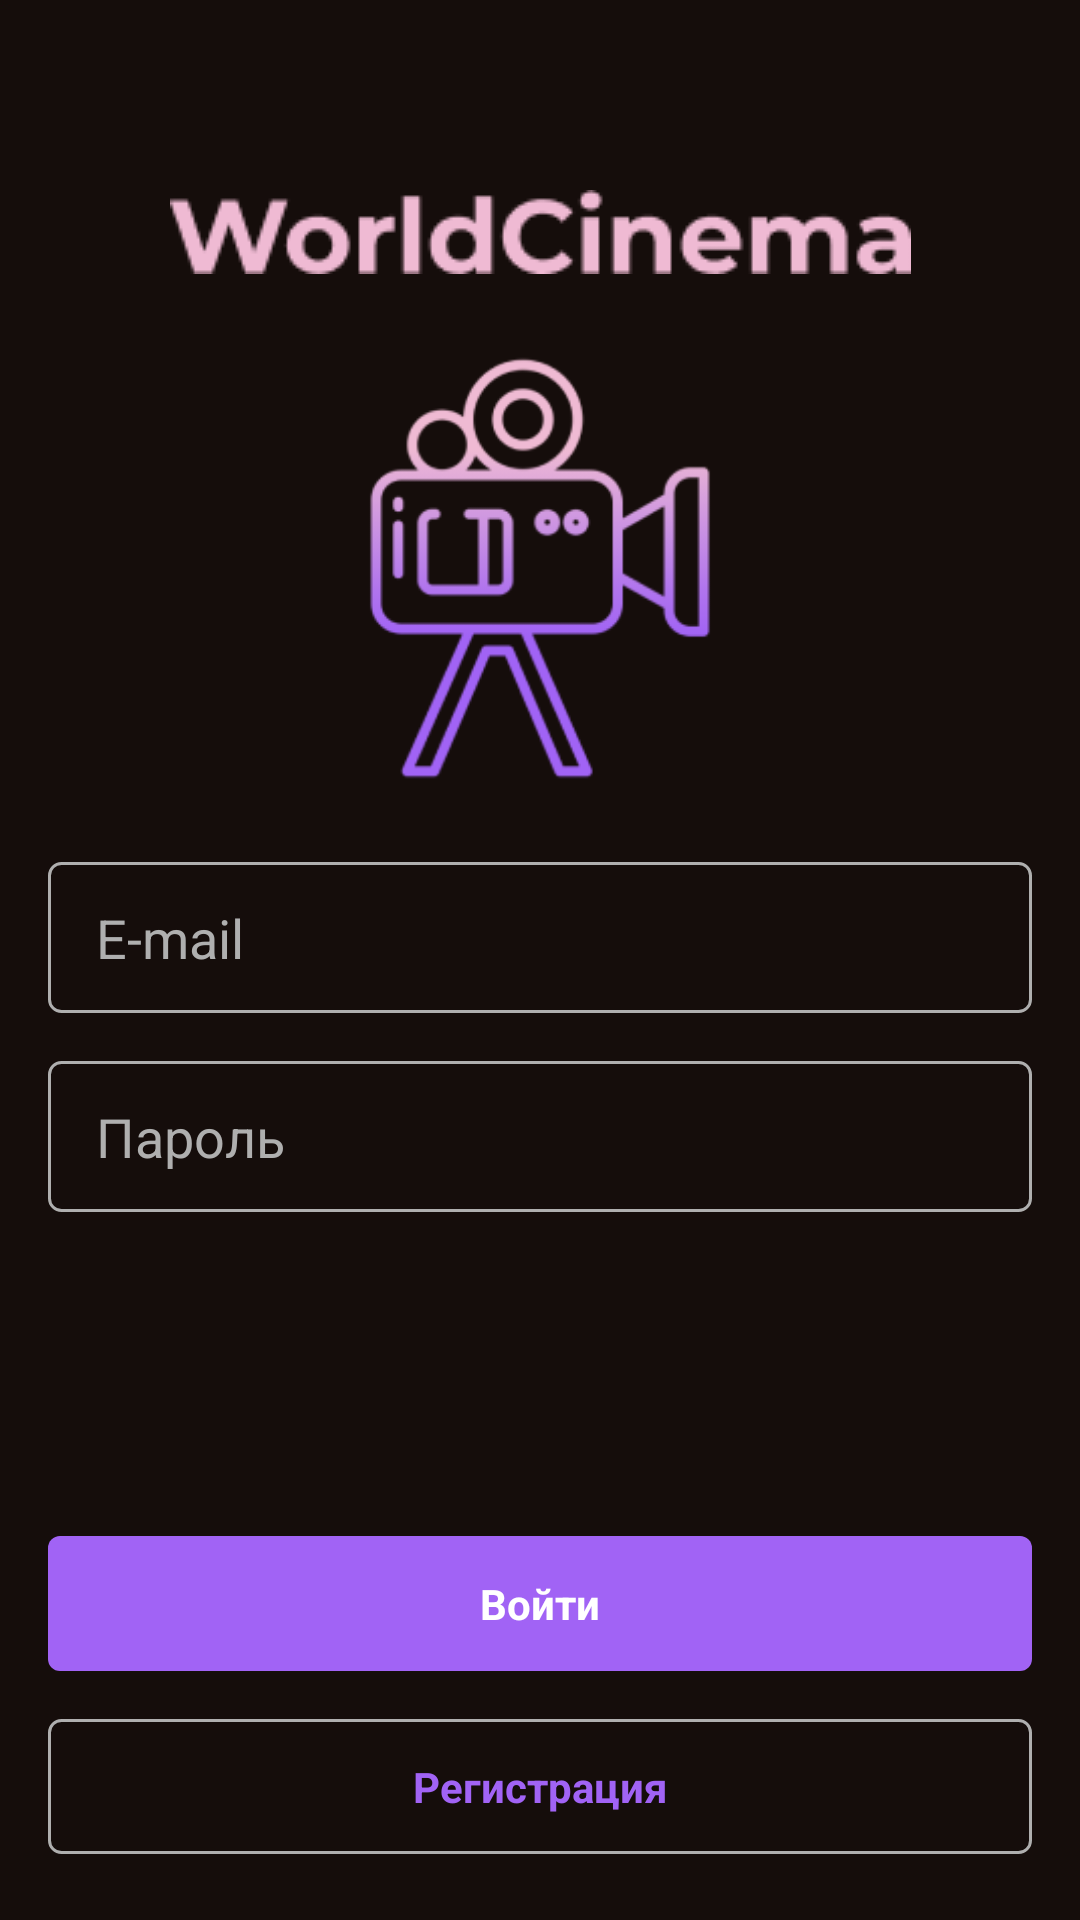

This screen was rendered from an Android layout file. Write that file and the resources it references.
<!-- AndroidManifest.xml: application theme Theme.Demo_1 -->
<!-- res/layout/activity_sign_in_screen.xml -->
<?xml version="1.0" encoding="utf-8"?>
<androidx.constraintlayout.widget.ConstraintLayout xmlns:android="http://schemas.android.com/apk/res/android"
    xmlns:app="http://schemas.android.com/apk/res-auto"
    xmlns:tools="http://schemas.android.com/tools"
    android:layout_width="match_parent"
    android:layout_height="match_parent"
    android:background="@color/backblack"
    tools:context=".screens.SignUp_Screen.SignUp_Screen">

    <EditText
        android:id="@+id/emailET"
        style="@style/BaseET"
        android:layout_marginBottom="16dp"
        android:hint="E-mail"
        app:layout_constraintBottom_toTopOf="@+id/passET"
        app:layout_constraintEnd_toEndOf="parent"
        app:layout_constraintStart_toStartOf="parent" />

    <EditText
        android:id="@+id/passET"
        style="@style/BaseET"
        android:layout_width="0dp"
        android:layout_height="wrap_content"
        android:layout_marginBottom="108dp"
        android:ems="10"
        android:hint="Пароль"
        android:inputType="textPassword"
        app:layout_constraintBottom_toTopOf="@+id/button"
        app:layout_constraintEnd_toEndOf="parent"
        app:layout_constraintStart_toStartOf="parent" />

    <TextView
        android:id="@+id/button"
        style="@style/BaseET.ActionButton"
        android:layout_width="0dp"
        android:layout_height="wrap_content"
        android:layout_marginBottom="16dp"
        android:background="@drawable/shape_solid"
        android:text="Войти"
        android:onClick="SignIn"
        app:layout_constraintBottom_toTopOf="@+id/regButton"
        app:layout_constraintEnd_toEndOf="parent"
        app:layout_constraintStart_toStartOf="parent" />

    <TextView
        android:id="@+id/regButton"
        style="@style/BaseET"
        android:layout_width="match_parent"
        android:layout_height="wrap_content"
        android:layout_marginBottom="22dp"
        android:background="@drawable/shape_stroke"
        android:gravity="center"
        android:onClick="GoSignUp"
        android:text="Регистрация"
        android:textColor="@color/purplebutton"
        android:textStyle="bold"
        app:layout_constraintBottom_toBottomOf="parent"
        app:layout_constraintEnd_toEndOf="parent"
        app:layout_constraintHorizontal_bias="0.0"
        app:layout_constraintStart_toStartOf="parent" />

    <ImageView
        android:id="@+id/imageView3"
        android:layout_width="144dp"
        android:layout_height="144dp"
        android:layout_marginBottom="26dp"
        app:layout_constraintBottom_toTopOf="@+id/emailET"
        app:layout_constraintEnd_toEndOf="parent"
        app:layout_constraintStart_toStartOf="parent"
        app:srcCompat="@drawable/logo" />

    <ImageView
        android:id="@+id/imageView4"
        android:layout_width="wrap_content"
        android:layout_height="wrap_content"
        android:layout_marginBottom="26dp"
        app:layout_constraintBottom_toTopOf="@+id/imageView3"
        app:layout_constraintEnd_toEndOf="parent"
        app:layout_constraintStart_toStartOf="parent"
        app:srcCompat="@drawable/worldcinematext" />
</androidx.constraintlayout.widget.ConstraintLayout>
<!-- resources referenced by this layout -->
<resources>
  <color name="backblack">#150D0B</color>
  <color name="purplebutton">#A163F5</color>
  <!-- drawable logo: png bitmap (drawable, 17365 bytes) -->
  <!-- drawable shape_solid (drawable) -->
  <?xml version="1.0" encoding="utf-8"?>
  <shape xmlns:android="http://schemas.android.com/apk/res/android">
      <corners android:radius="4dp"/>
      <solid android:color="@color/purplebutton"></solid>
  </shape>
  <!-- drawable shape_stroke (drawable) -->
  <?xml version="1.0" encoding="utf-8"?>
  <shape xmlns:android="http://schemas.android.com/apk/res/android">
      <corners android:radius="4dp"></corners>
      <stroke android:width="1dp" android:color="@color/grey"></stroke>
  </shape>
  <!-- drawable worldcinematext: png bitmap (drawable, 3831 bytes) -->
  <style name="BaseET">
          <item name="android:layout_width">match_parent</item>
          <item name="android:layout_height">wrap_content</item>
          <item name="android:paddingVertical">13dp</item>
          <item name="android:paddingHorizontal">16dp</item>
  
          <item name="android:layout_marginHorizontal">16dp</item>
          <item name="android:textColor">@color/white</item>
          <item name="android:textColorHint">@color/grey</item>
          <item name="android:ems">10</item>
          <item name="android:background">@drawable/shape_stroke</item>
          <item name="android:inputType">textEmailAddress</item>
      </style>
  <style name="BaseET.ActionButton">
          <item name="android:background">@drawable/shape_solid</item>
          <item name="android:gravity">center</item>
          <item name="android:textStyle">bold</item>
      </style>
  <style name="Theme.Demo_1" parent="Theme.MaterialComponents.DayNight.DarkActionBar">
          
          <item name="colorPrimary">@color/purple_500</item>
          <item name="colorPrimaryVariant">@color/purple_700</item>
          <item name="colorOnPrimary">@color/white</item>
          
          <item name="colorSecondary">@color/teal_200</item>
          <item name="colorSecondaryVariant">@color/teal_700</item>
          <item name="colorOnSecondary">@color/black</item>
          
          <item name="android:statusBarColor" tools:targetApi="l">?attr/colorPrimaryVariant</item>
          
      </style>
  <color name="grey">#AFAFAF</color>
  <color name="white">#FFFFFFFF</color>
  <color name="purple_500">#FF6200EE</color>
  <color name="purple_700">#FF3700B3</color>
  <color name="teal_200">#FF03DAC5</color>
  <color name="teal_700">#FF018786</color>
  <color name="black">#FF000000</color>
</resources>
